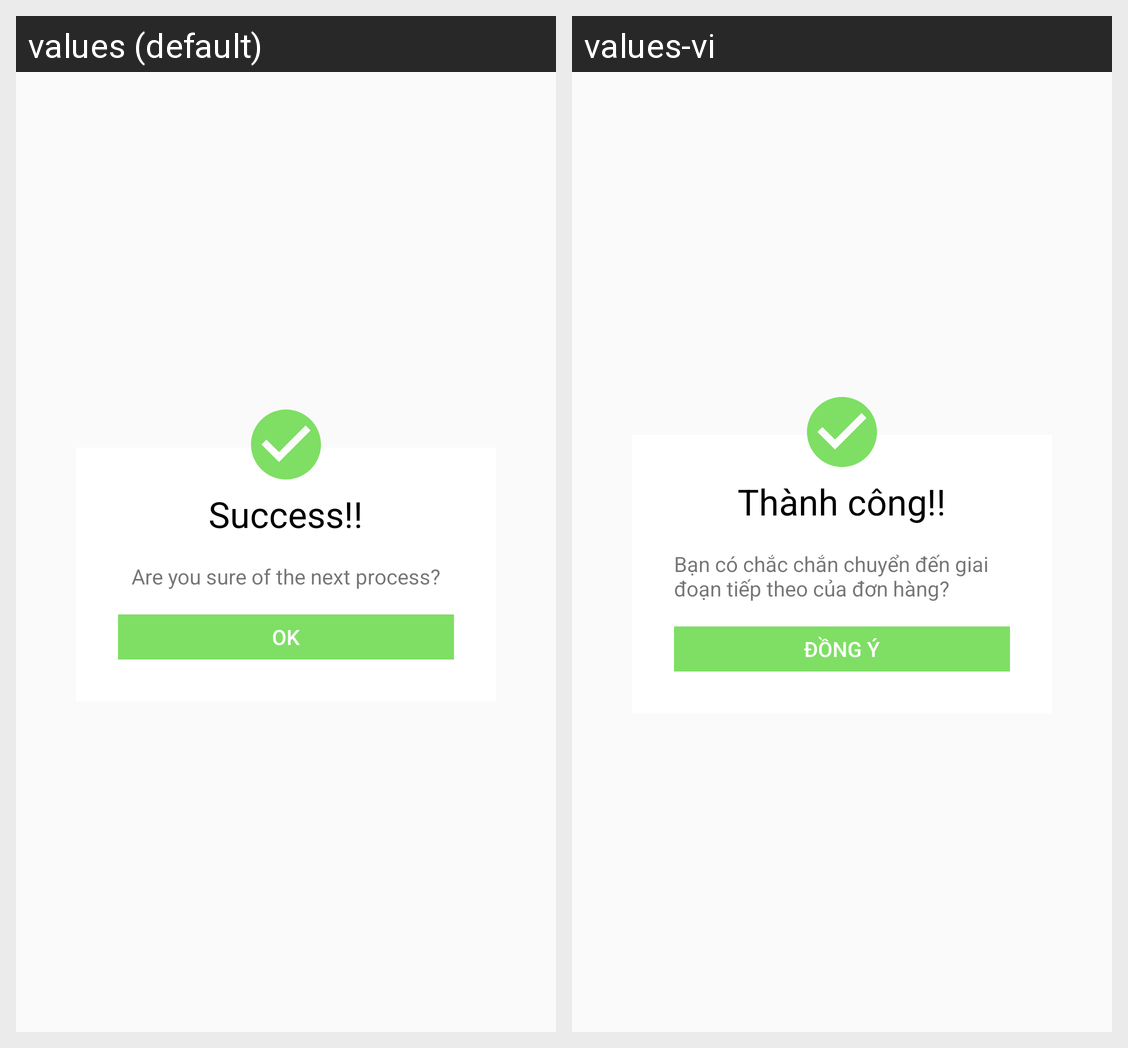

Strings drawn on this Android screen and how each of the app's shown locales translates them:
Android screen res/layout/dialog_success.xml rendered under 2 locales, left to right: values (default), values-vi. Device: Nexus 5 (rendered at 1080×1920; each locale shown at half size, 540×960, under a caption strip naming it); theme AppTheme.
Strings drawn on this screen, with the default value and each locale's value (text and hints the layout hard-codes, and strings that could not be matched under every locale, appear in the picture but are not listed):

success
  values: Success!!
  values-vi: Thành công!!

mess_change_status
  values: Are you sure of the next process?
  values-vi: Bạn có chắc chắn chuyển đến giai đoạn tiếp theo của đơn hàng?

okay
  values: OK
  values-vi: Đồng ý
